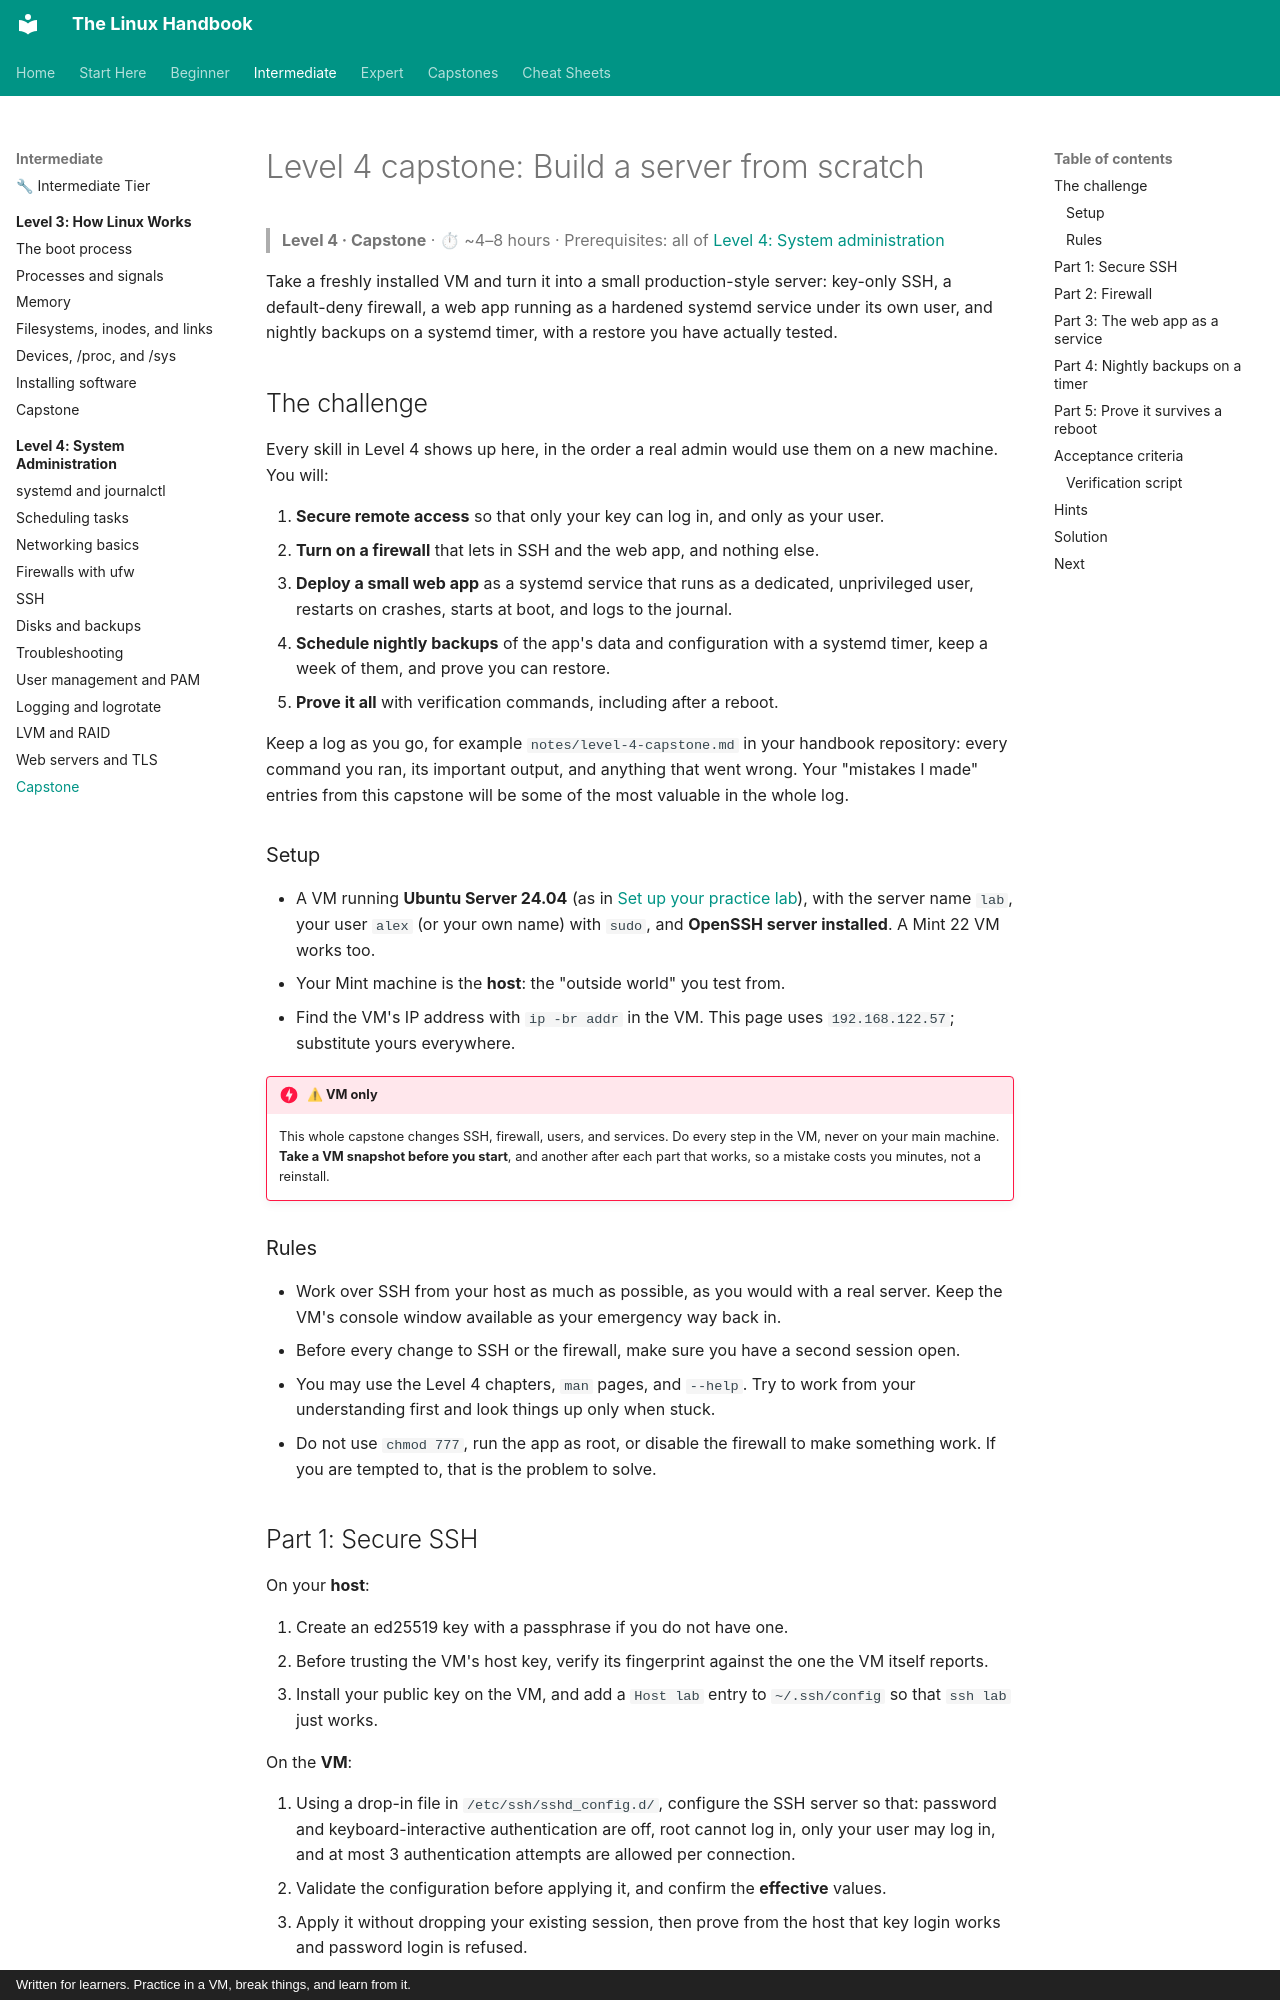

repository: astroboy1183/linux-handbook · page: exercises/level-4-capstone/index.html · generator: mkdocs · copyright: Written for learners. Practice in a VM, break things, and learn from it.

# Level 4 capstone: Build a server from scratch

> **Level 4 · Capstone** · ⏱ ~4–8 hours · Prerequisites: all of [Level 4: System administration](../chapters/04-sysadmin/index.md)

Take a freshly installed VM and turn it into a small production-style server: key-only SSH, a default-deny firewall, a web app running as a hardened systemd service under its own user, and nightly backups on a systemd timer, with a restore you have actually tested.

## The challenge

Every skill in Level 4 shows up here, in the order a real admin would use them on a new machine. You will:

1. **Secure remote access** so that only your key can log in, and only as your user.
2. **Turn on a firewall** that lets in SSH and the web app, and nothing else.
3. **Deploy a small web app** as a systemd service that runs as a dedicated, unprivileged user, restarts on crashes, starts at boot, and logs to the journal.
4. **Schedule nightly backups** of the app's data and configuration with a systemd timer, keep a week of them, and prove you can restore.
5. **Prove it all** with verification commands, including after a reboot.

Keep a log as you go, for example `notes/level-4-capstone.md` in your handbook repository: every command you ran, its important output, and anything that went wrong. Your "mistakes I made" entries from this capstone will be some of the most valuable in the whole log.

### Setup

- A VM running **Ubuntu Server 24.04** (as in [Set up your practice lab](../lab-setup.md)), with the server name `lab`, your user `alex` (or your own name) with `sudo`, and **OpenSSH server installed**. A Mint 22 VM works too.
- Your Mint machine is the **host**: the "outside world" you test from.
- Find the VM's IP address with `ip -br addr` in the VM. This page uses `192.168.122.57`; substitute yours everywhere.

!!! danger "⚠ VM only"
    This whole capstone changes SSH, firewall, users, and services. Do every step in the VM, never on your main machine. **Take a VM snapshot before you start**, and another after each part that works, so a mistake costs you minutes, not a reinstall.

### Rules

- Work over SSH from your host as much as possible, as you would with a real server. Keep the VM's console window available as your emergency way back in.
- Before every change to SSH or the firewall, make sure you have a second session open.
- You may use the Level 4 chapters, `man` pages, and `--help`. Try to work from your understanding first and look things up only when stuck.
- Do not use `chmod 777`, run the app as root, or disable the firewall to make something work. If you are tempted to, that is the problem to solve.

## Part 1: Secure SSH

On your **host**:

1. Create an ed25519 key with a passphrase if you do not have one.
2. Before trusting the VM's host key, verify its fingerprint against the one the VM itself reports.
3. Install your public key on the VM, and add a `Host lab` entry to `~/.ssh/config` so that `ssh lab` just works.

On the **VM**:

4. Using a drop-in file in `/etc/ssh/sshd_config.d/`, configure the SSH server so that: password and keyboard-interactive authentication are off, root cannot log in, only your user may log in, and at most 3 authentication attempts are allowed per connection.
5. Validate the configuration before applying it, and confirm the **effective** values.
6. Apply it without dropping your existing session, then prove from the host that key login works and password login is refused.

## Part 2: Firewall

On the **VM**, with ufw:

1. Default policies: deny incoming, allow outgoing.
2. Allow SSH with brute-force rate limiting.
3. Allow the web app's port, **8080/tcp**, only from your host's network (for KVM's default network, `192.168.122.0/24`), with a comment.
4. Enable the firewall without losing your session, and check its status in verbose and numbered form.
5. Prove from the host that SSH and 8080 are reachable and that some other listening port is not.
